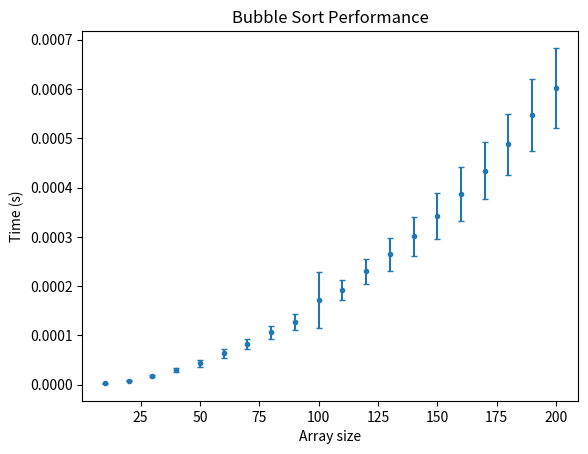

Write Python code to recreate this figure.
import random
import time
import matplotlib.pyplot as plt

def bubble_sort(arr):
    n = len(arr)
    for i in range(n):
        for j in range(n-i-1):
            if arr[j] > arr[j+1]:
                arr[j], arr[j+1] = arr[j+1], arr[j]

times = []
for n in range(10, 201, 10):
    arr = [random.randint(0, 1000) for _ in range(n)]
    temp_times = []
    for i in range(30):
        start_time = time.time()
        bubble_sort(arr)
        end_time = time.time()
        temp_times.append(end_time - start_time)
    avg_time = sum(temp_times) / len(temp_times)
    deviation = ((sum((x - avg_time) ** 2 for x in temp_times)) / len(temp_times)) ** 0.5
    times.append((n, avg_time, deviation))

ns = [t[0] for t in times]
avg_times = [t[1] for t in times]
deviations = [t[2] for t in times]
print(ns)
print(avg_times)
print(deviations)

plt.errorbar(ns, avg_times, yerr=deviations, fmt='o', markersize=3, capsize=2)
plt.xlabel('Array size')
plt.ylabel('Time (s)')
plt.title('Bubble Sort Performance')
plt.show()